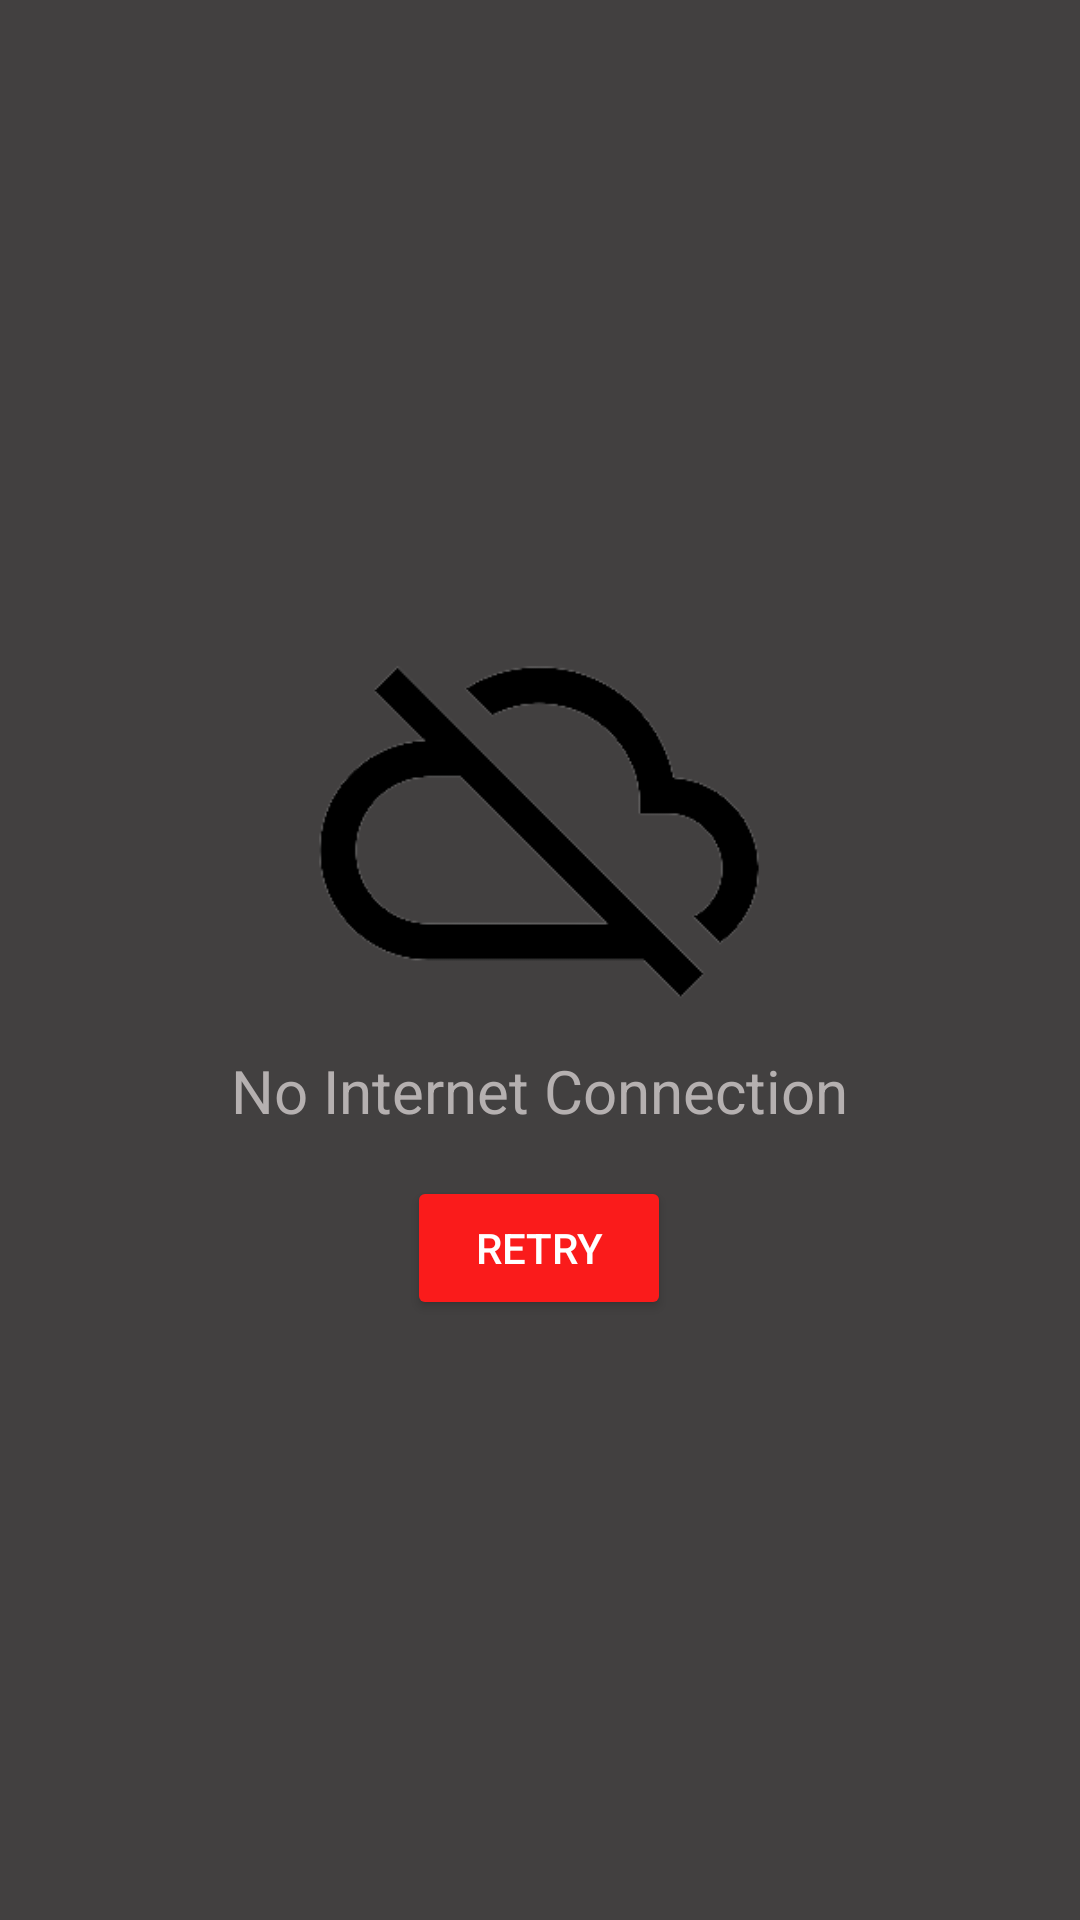

This screen was rendered from an Android layout file. Write that file and the resources it references.
<!-- AndroidManifest.xml: application theme AppTheme -->
<!-- res/layout/activity_recipe_info_detail.xml -->
<?xml version="1.0" encoding="utf-8"?>
<RelativeLayout
    xmlns:android="http://schemas.android.com/apk/res/android"
    android:layout_width="match_parent"
    android:layout_height="match_parent"
    android:background="#424040">

    <FrameLayout
        android:id="@+id/frm_recipe_info_detail"
        android:layout_width="match_parent"
        android:layout_height="match_parent" />

    <RelativeLayout
        android:id="@+id/noNetwork_layout"
        android:layout_width="wrap_content"
        android:layout_height="wrap_content"
        android:layout_centerInParent="true">


        <ImageView
            android:id="@+id/noNetworkImage"
            android:layout_width="150dp"
            android:layout_height="150dp"
            android:layout_centerHorizontal="true"
            android:src="@drawable/no_network" />

        <TextView
            android:id="@+id/noNetworkText"
            android:layout_width="wrap_content"
            android:layout_height="wrap_content"
            android:layout_below="@id/noNetworkImage"
            android:layout_centerHorizontal="true"
            android:text="No Internet Connection"
            android:textColor="#B5B0B0"
            android:textSize="20sp" />

        <Button
            android:id="@+id/retry_button"
            android:layout_width="wrap_content"
            android:layout_height="wrap_content"
            android:layout_below="@id/noNetworkText"
            android:layout_centerHorizontal="true"
            android:layout_marginTop="15dp"
            android:backgroundTint="#FA1B1B"
            android:text="RETRY"

            android:textColor="@color/white" />
    </RelativeLayout>
</RelativeLayout>
<!-- resources referenced by this layout -->
<resources>
  <color name="white">#FFFFFFFF</color>
  <!-- drawable no_network: png bitmap (drawable, 6539 bytes) -->
  <style name="AppTheme" parent="Theme.AppCompat.Light.DarkActionBar">
          
          <item name="colorPrimary">@color/colorPrimary</item>
          <item name="colorPrimaryDark">@color/colorPrimaryDark</item>
          <item name="colorAccent">@color/colorAccent</item>
      </style>
  <color name="colorPrimary">#E6A92D</color>
  <color name="colorPrimaryDark">#C59621</color>
  <color name="colorAccent">#FA1B1B</color>
</resources>
